Dataset: split (GitHub, bladecs/Computer_Vision_3_Object). Classes: kotak biru besar, kotak biru kecil, kotak biru sedang, kotak kuning besar, kotak kuning kecil, kotak kuning sedang, kotak merah besar, kotak merah kecil, kotak merah sedang, lingkaran biru besar, lingkaran biru kecil, lingkaran biru sedang, lingkaran kuning besar, lingkaran kuning kecil, lingkaran kuning sedang, lingkaran merah besar, lingkaran merah kecil, lingkaran merah sedang, segitiga biru besar, segitiga biru kecil, segitiga biru sedang, segitiga kuning besar, segitiga kuning kecil, segitiga kuning sedang, segitiga merah besar, segitiga merah kecil, segitiga merah sedang.

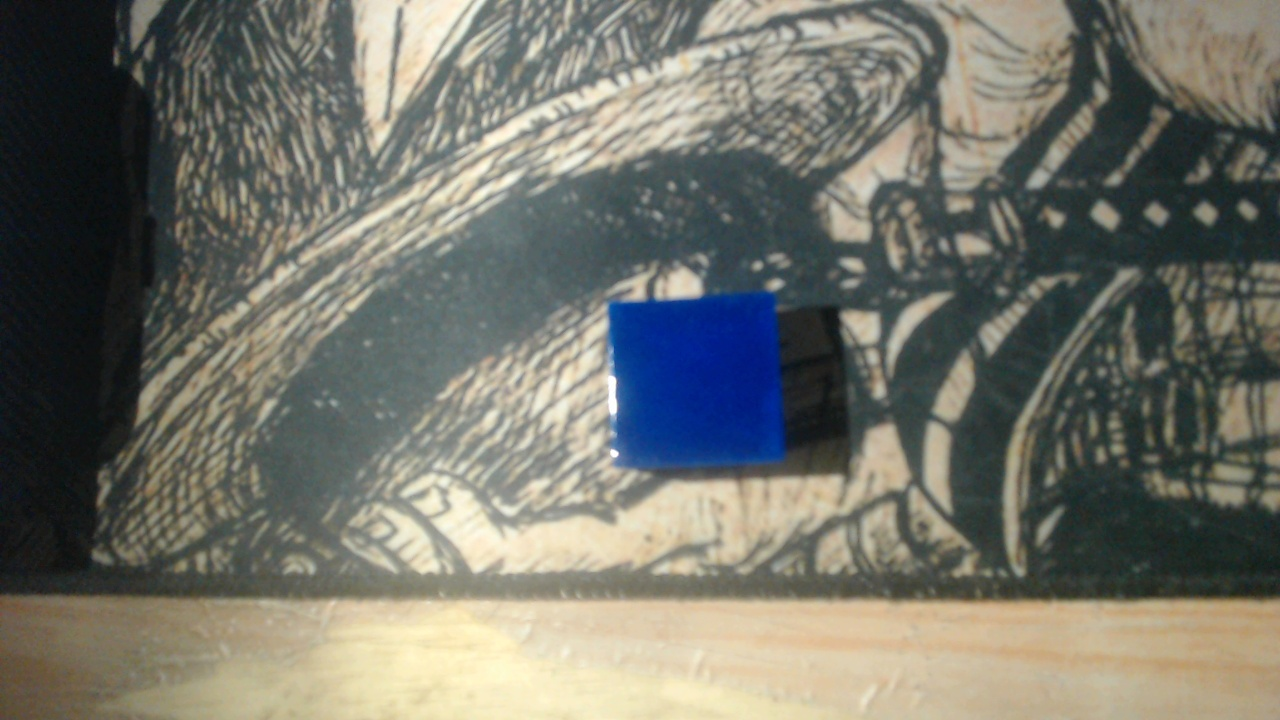
Label: kotak biru kecil

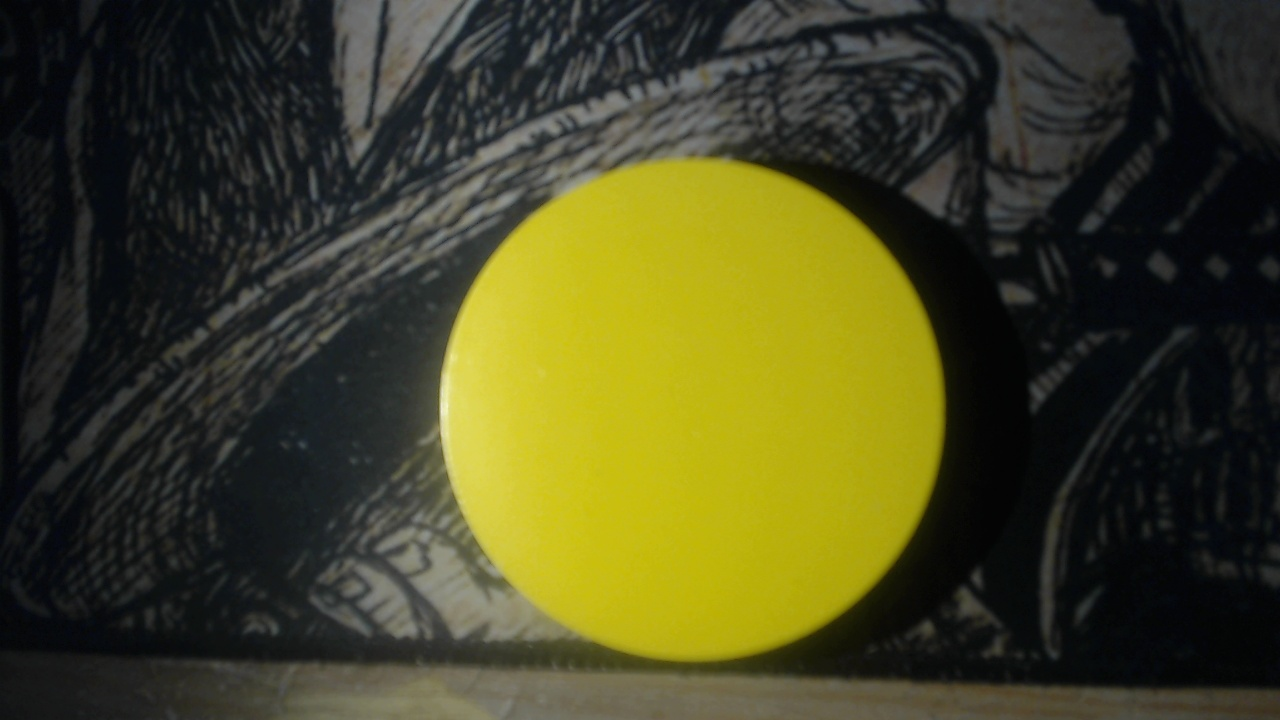
Label: lingkaran kuning besar

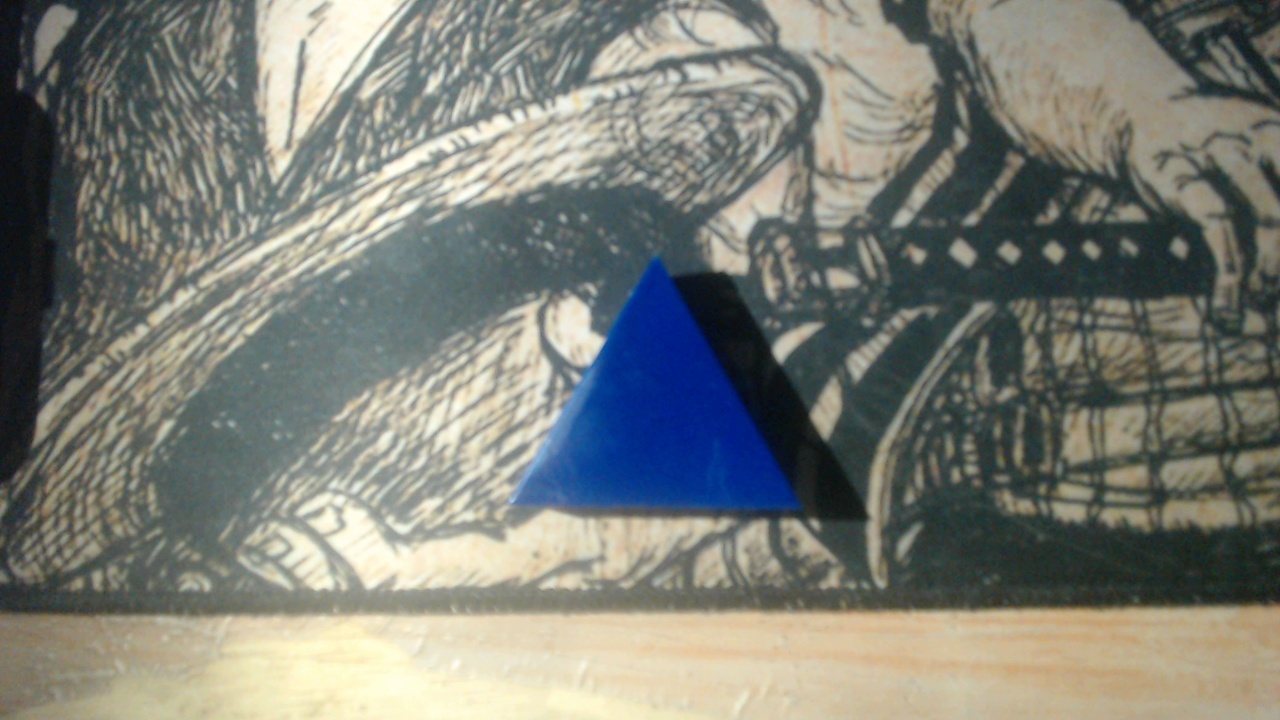
Label: segitiga biru sedang

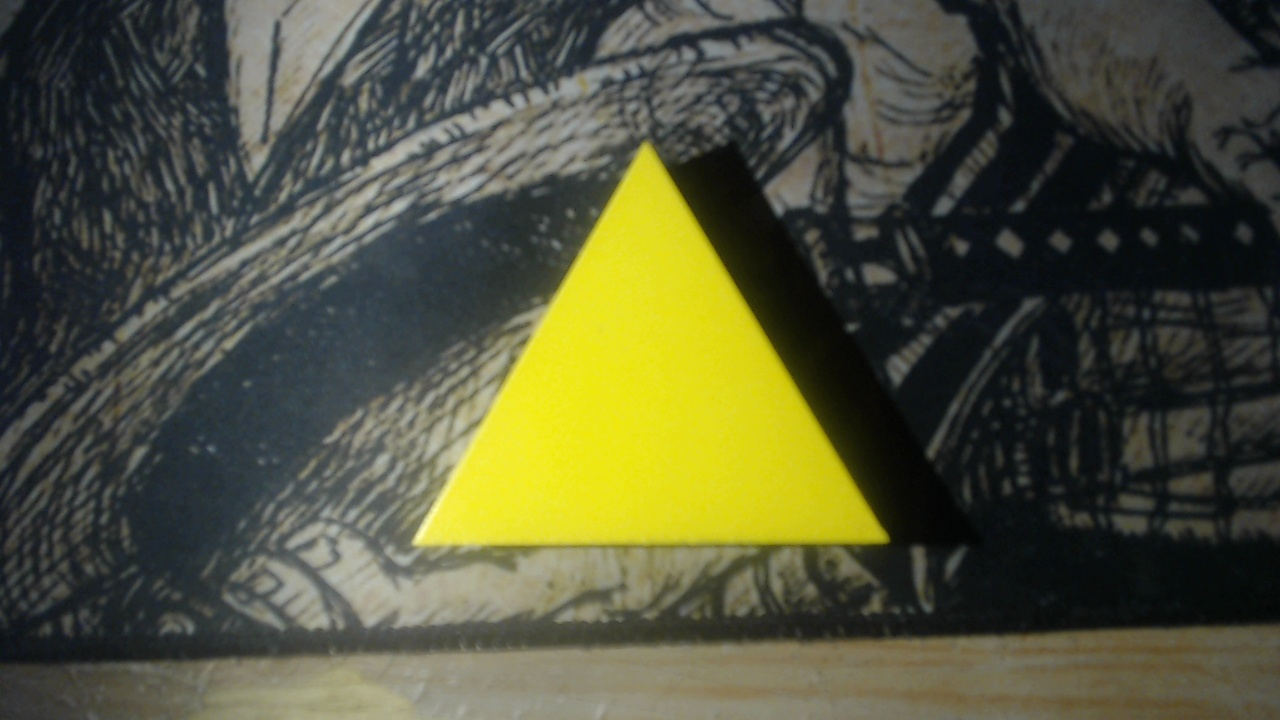
Label: segitiga kuning besar

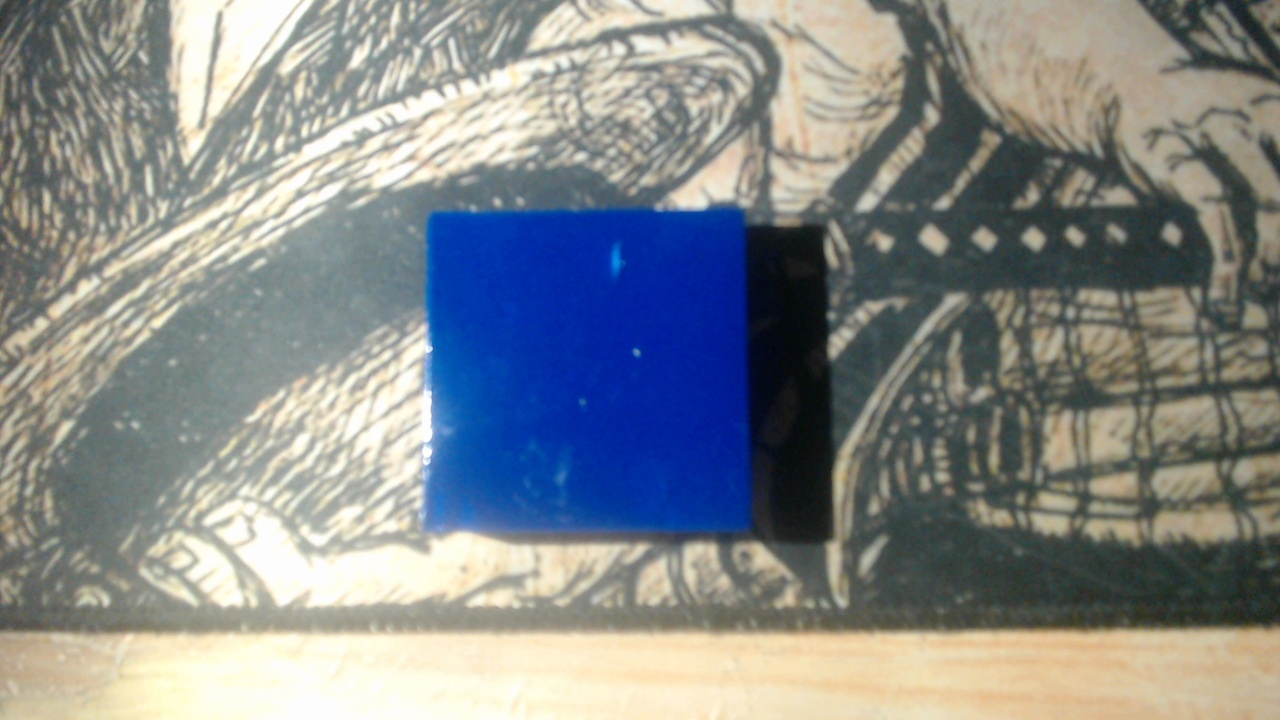
Label: kotak biru sedang

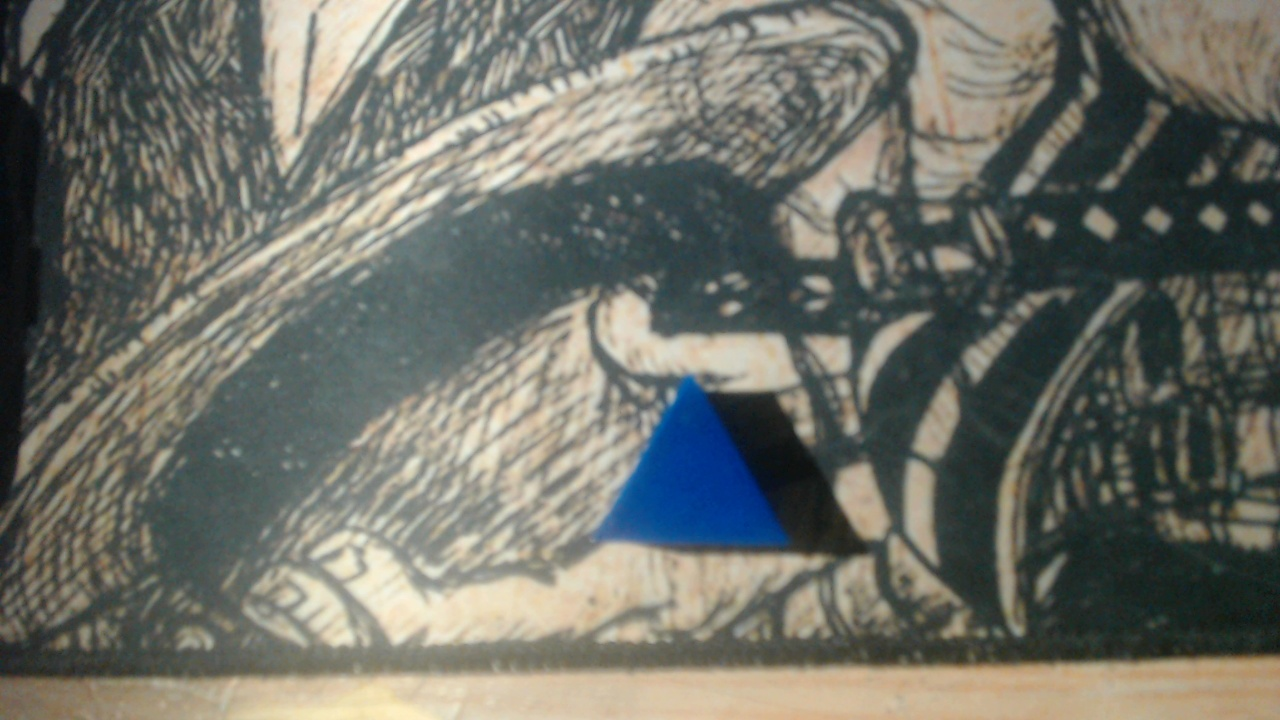
Label: segitiga biru kecil
